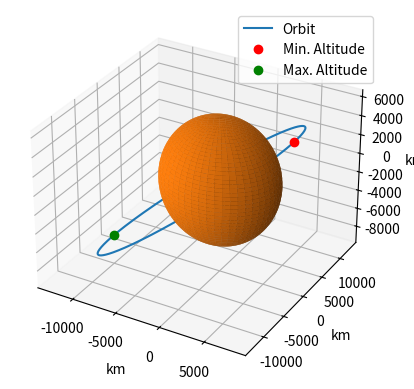

The script that saved this image: (Note: this script raises an exception after producing the figure.)
# [section-1]
from scipy.integrate import solve_ivp
import numpy as np
import matplotlib.pyplot as plt
from mpl_toolkits.mplot3d import Axes3D  # noqa: F401, needed for 3d plots

# [section-2]
G = 6.67430e-20  # km**3/(kg * s**2)
m_1 = 5.97219e24  # kg
m_2 = 1000  # kg
mu = G * m_1
R_E = 6378.12  # km

r_0 = np.array((8000, 0, 6000))  # km
v_0 = np.array((0, 7, 0))  # km/s
Y_0 = np.hstack((r_0, v_0))


# [section-3]
def relative_motion(t, Y):
    """Calculate the motion of a two-body system relative to $m_1$.

    The state vector ``Y`` should be in the order:

    1. Coordinates of $m_2$ relative to $m_1$
    2. Velocity components of $m_2$ relative to $m_1$
    """
    # Get the three position components
    r_vec = Y[:3]

    # Create the derivative vector and copy the velocities into it
    Ydot = np.zeros_like(Y)
    Ydot[:3] = Y[3:]

    # Calculate the accelerations
    r = np.sqrt(np.sum(np.square(r_vec)))
    a_vec = -mu * r_vec / r ** 3
    Ydot[3:] = a_vec

    return Ydot


# [section-4]
t_0 = 0  # seconds
t_f = 14_709  # seconds, period of one orbit
t_points = np.linspace(t_0, t_f, 1000)
sol = solve_ivp(relative_motion, [t_0, t_f], Y_0, t_eval=t_points)

Y = sol.y.T
r = Y[:, :3]  # km
v = Y[:, 3:]  # km/s

# [section-5]
r_mag = np.sqrt(np.sum(np.square(r), axis=1))
# altitude is the distance above the surface of the Earth
altitude = r_mag - R_E

speed = np.sqrt(np.sum(np.square(v), axis=1))

# [section-6]
min_altitude = np.min(altitude)
i_min = np.argmin(altitude)

max_altitude = np.max(altitude)
i_max = np.argmax(altitude)

speed_at_min_alt = speed[i_min]
speed_at_max_alt = speed[i_max]
time_at_min_alt = sol.t[i_min]
time_at_max_alt = sol.t[i_max]

# [section-7]
print(
    f"""\
The minimum altitude during the orbit is: {min_altitude:.2F} km
The speed at the minimum altitude is: {speed_at_min_alt:.2F} km/s
The time at minimum altitude is: {time_at_min_alt:.2F} s
The maximum altitude during the orbit is: {max_altitude:.2F} km
The velocity at the maximum altitude is: {speed_at_max_alt:.4F} km/s
The time at maximum altitude is: {time_at_max_alt:.2F} s
"""
)

# [section-8]
fig = plt.figure()
ax = fig.add_subplot(111, projection="3d")
ax.plot(r[:, 0], r[:, 1], r[:, 2], label="Orbit")
ax.set_xlabel("km")
ax.set_ylabel("km")
ax.set_zlabel("km")

# This adds a sphere to the plot of the radius of the Earth
p = np.linspace(0, np.pi, 200)
t = np.linspace(0, 2 * np.pi, 200)
P, T = np.meshgrid(p, t)

X = R_E * np.cos(T) * np.sin(P)
Y = R_E * np.sin(T) * np.sin(P)
Z = R_E * np.cos(P)

ax.plot_surface(X, Y, Z)
ax.plot(r[i_min, 0], r[i_min, 1], r[i_min, 2], "ro", label="Min. Altitude")
ax.plot(r[i_max, 0], r[i_max, 1], r[i_max, 2], "go", label="Max. Altitude")
ax.legend()

# [section-9]
if __name__ == "__main__":
    from pathlib import Path

    HERE = Path(__file__).parent
    np.savez(
        HERE / "two-body-relative.npz",
        r=r,
        i_min=i_min,
        i_max=i_max,
    )
